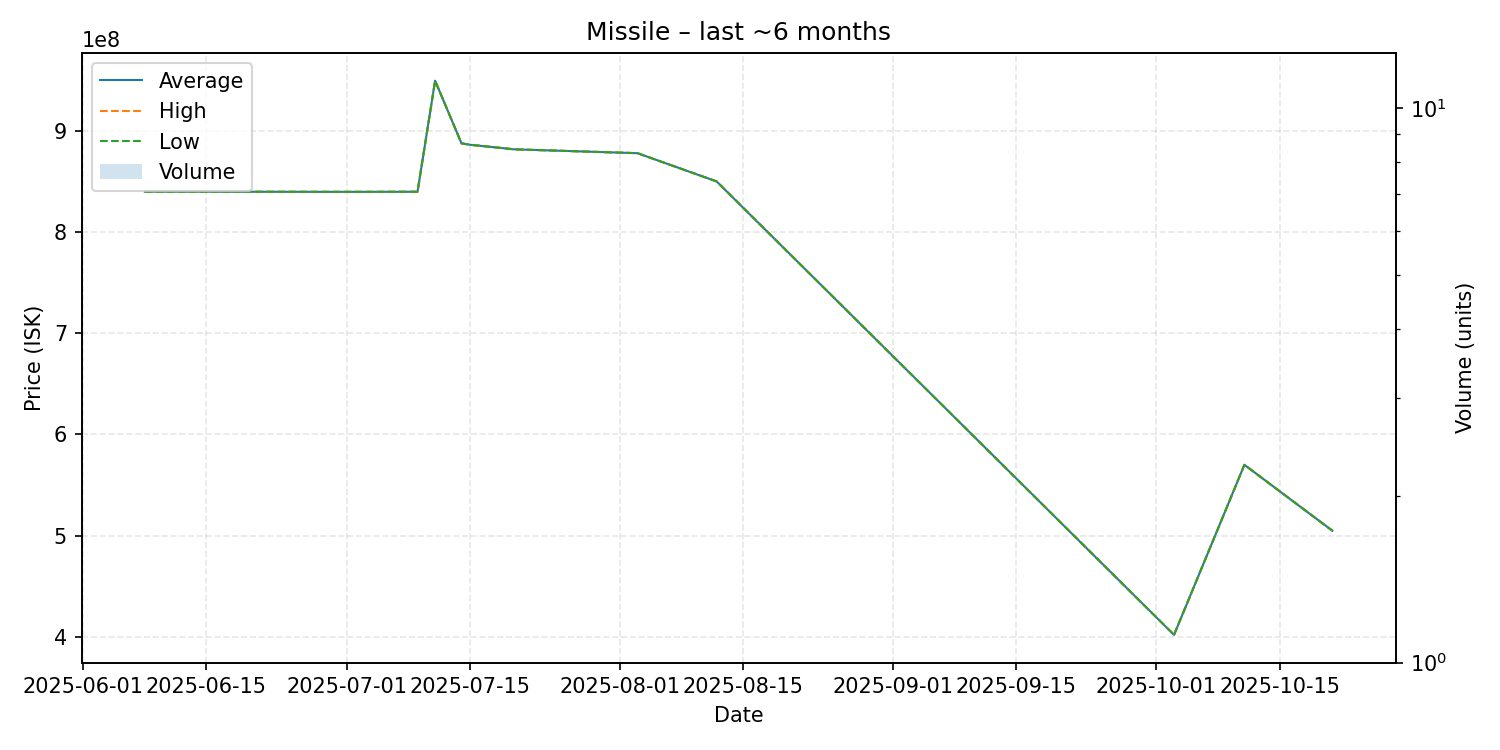

Source data for this figure (header and first rows):
date, average, highest, lowest, order_count, volume
2025-06-08, 839900000, 839900000, 839900000, 1, 1
2025-06-29, 839700000, 839700000, 839700000, 1, 1
2025-07-03, 839700000, 839700000, 839700000, 1, 1
2025-07-09, 839800000, 839800000, 839800000, 1, 1
2025-07-11, 949500000, 949500000, 949500000, 1, 1
2025-07-14, 887600000, 887600000, 887600000, 1, 1
2025-07-15, 886200000, 886200000, 886200000, 1, 1
2025-07-20, 881700000, 881700000, 881700000, 1, 1
2025-08-03, 877900000, 877900000, 877900000, 1, 1
2025-08-12, 850000000, 850000000, 850000000, 1, 1
2025-10-03, 402000000, 402000000, 402000000, 1, 1
2025-10-11, 570000000, 570000000, 570000000, 1, 1
2025-10-21, 504900000, 504900000, 504900000, 1, 1
